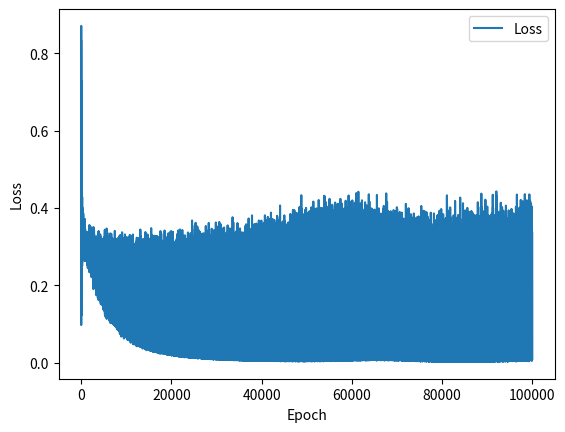

This figure's Python source:
import numpy as np
import math
import matplotlib.pyplot as plt
import random


losses_list=[]

data=[]
y=[]

WIDTH=200

for i in range(WIDTH):
    if i <= WIDTH/2:
        data.append({
            "input":[i/WIDTH],
            "target":[0]
        })
    else:
        data.append({
            "input":[i/WIDTH],
            "target":[1]
        })

class NeuralNetwork:
    def __init__(self,input_nodes,hidden_nodes,output_nodes):
        self.input_nodes=input_nodes
        self.hidden_nodes=hidden_nodes
        self.output_nodes=output_nodes
        self.weights_ih=np.random.normal(size=(self.hidden_nodes,self.input_nodes))
        self.weights_ho=np.random.normal(size=(self.output_nodes,self.hidden_nodes))
        self.bias_ih=np.array([1])
        self.bias_ho=np.array([1])
        self.learning_rate=0.01

    def feedFoward(self,input):
        hidden_inputs=np.dot(self.weights_ih,input)
        hidden_inputs=hidden_inputs+self.bias_ih
        hidden_inputs=self.sigmoid(hidden_inputs)
        output=np.dot(self.weights_ho,hidden_inputs)
        output=output+self.bias_ho
        output=self.sigmoid(output)
        return output
    
    def train(self,input,label):
        hidden_inputs=np.dot(self.weights_ih,input)
        hidden_inputs=hidden_inputs+self.bias_ih
        hidden_inputs=self.sigmoid(hidden_inputs)
        output=np.dot(self.weights_ho,hidden_inputs)
        output=output+self.bias_ho
        output=self.sigmoid(output)

        
        loss=-label[0]*math.log10(output[0])+(1-label[0])*math.log10(1-output[0])
        losses_list.append(abs(loss))

        #Calculate errors
        error=label-output[0]
        hidden_errors=np.dot(self.weights_ho.T,error)

        #gradients
        hidden_gradients=self.learning_rate*error*self.dsigmoid(output)
        hidden_gradients=np.dot(np.array([hidden_inputs]).T,np.array([hidden_gradients]))

        input_gradients=self.learning_rate*hidden_errors*self.dsigmoid(np.array([hidden_inputs]))
        input_gradients=np.dot(np.array([input]).T,input_gradients)
 
        

        self.weights_ho+=hidden_gradients.reshape(1,hidden_gradients.size)
        self.bias_ho=self.bias_ho+(self.learning_rate*error)
        self.weights_ih+=input_gradients.flatten().reshape(input_gradients.flatten().size,1)
        self.bias_ih=self.bias_ih+(self.learning_rate*hidden_errors)

        

        return f"Loss {loss} Error {error}"

        


    def sigmoid(self,x):
        return 1/(1+np.exp(-x))
    
    def dsigmoid(self,output):
        return output*(1-output)
    
nn=NeuralNetwork(1,10,1)

#print(nn.train([1],[1]))

for epoch in range(500):
    random.shuffle(data)
    for x in data:
        print(nn.train(x["input"],x["target"]))


plt.plot(losses_list, label='Loss')
plt.xlabel('Epoch')
plt.ylabel('Loss')
plt.legend(loc='upper right')
plt.show()

print(nn.feedFoward([50/WIDTH]))
print(nn.feedFoward([150/WIDTH]))
print(nn.feedFoward([80/WIDTH]))
print(nn.feedFoward([180/WIDTH]))
print(nn.feedFoward([199/WIDTH]))
print(nn.feedFoward([110/WIDTH]))
print(nn.feedFoward([90/WIDTH]))